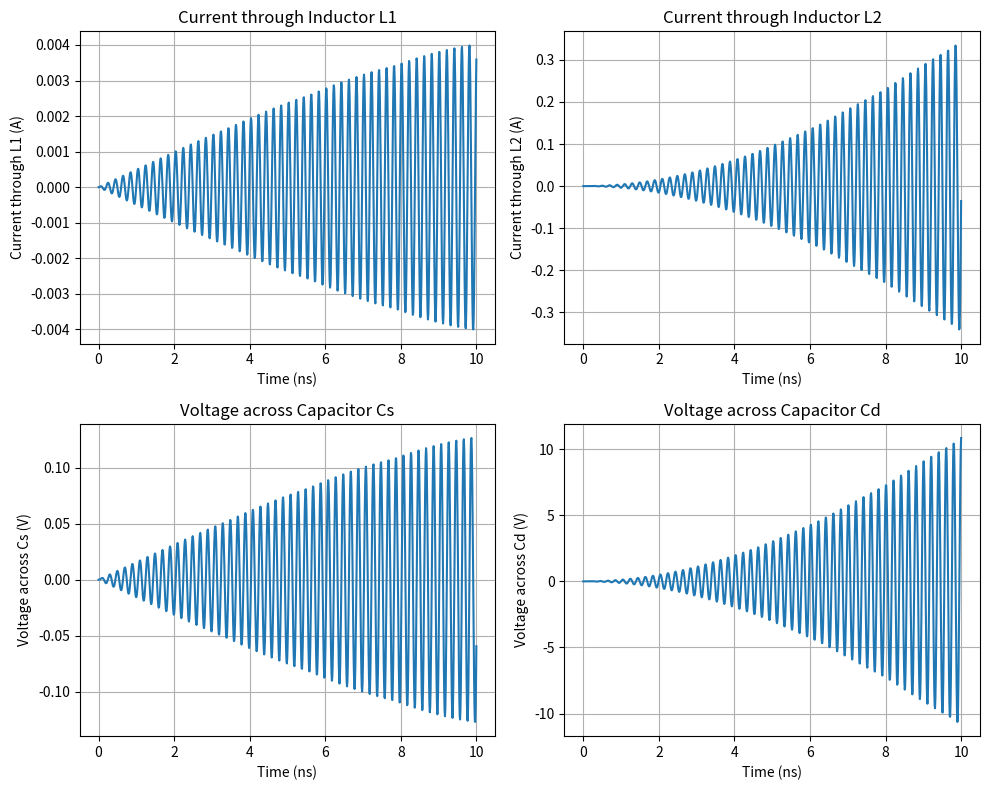

Write the Python code that produced this figure.
import numpy as np
import matplotlib.pyplot as plt
from scipy.integrate import solve_ivp

# Define constants (rough values for inductors, capacitors, and driving forces)
L1 = 1e-9  # Inductor L1, in Henrys
L2 = 1e-9  # Inductor L2, in Henrys
Cs = 1e-12  # Capacitance Cs, in Farads
Cd = 1e-12  # Capacitance Cd, in Farads
Cp = 1e-12  # Capacitance Cp, in Farads
As = 1e-3  # Amplitude of signal, in Volts
Ap = 1e-3  # Amplitude of pump, in Volts
omega = 2 * np.pi * 5e9  # Signal frequency (5 GHz)

# Define the signal and pump drives
def V_s(t):
    return As * np.sin(omega * t)

def V_p(t):
    return Ap * np.sin(2 * omega * t)

# Define the system of differential equations
def circuit_eqs(t, y):
    I_L1, I_L2, V_Cs, V_Cd = y  # Current through L1, L2 and voltages across Cs, Cd

    dI_L1 = (V_s(t) - V_Cs) / L1  # dI_L1/dt = (V_s - V_Cs) / L1
    dI_L2 = (V_Cd - V_p(t)) / L2  # dI_L2/dt = (V_Cd - V_p) / L2
    dV_Cs = I_L1 / Cs             # dV_Cs/dt = I_L1 / Cs
    dV_Cd = (I_L1 - I_L2) / Cd    # dV_Cd/dt = (I_L1 - I_L2) / Cd
    
    return [dI_L1, dI_L2, dV_Cs, dV_Cd]

# Initial conditions: Zero current and zero voltage
y0 = [0, 0, 0, 0]

# Time range for simulation
t_span = [0, 10e-9]  # Simulate for 10 ns
t_eval = np.linspace(t_span[0], t_span[1], 1000)

# Solve the system of differential equations
solution = solve_ivp(circuit_eqs, t_span, y0, t_eval=t_eval)

# Extract time and solution values
t = solution.t
I_L1, I_L2, V_Cs, V_Cd = solution.y

# Plot the results
plt.figure(figsize=(10, 8))

# Plot current through L1
plt.subplot(2, 2, 1)
plt.plot(t * 1e9, I_L1)
plt.xlabel("Time (ns)")
plt.ylabel("Current through L1 (A)")
plt.title("Current through Inductor L1")
plt.grid(True)

# Plot current through L2
plt.subplot(2, 2, 2)
plt.plot(t * 1e9, I_L2)
plt.xlabel("Time (ns)")
plt.ylabel("Current through L2 (A)")
plt.title("Current through Inductor L2")
plt.grid(True)

# Plot voltage across Cs
plt.subplot(2, 2, 3)
plt.plot(t * 1e9, V_Cs)
plt.xlabel("Time (ns)")
plt.ylabel("Voltage across Cs (V)")
plt.title("Voltage across Capacitor Cs")
plt.grid(True)

# Plot voltage across Cd
plt.subplot(2, 2, 4)
plt.plot(t * 1e9, V_Cd)
plt.xlabel("Time (ns)")
plt.ylabel("Voltage across Cd (V)")
plt.title("Voltage across Capacitor Cd")
plt.grid(True)

plt.tight_layout()
plt.show()
